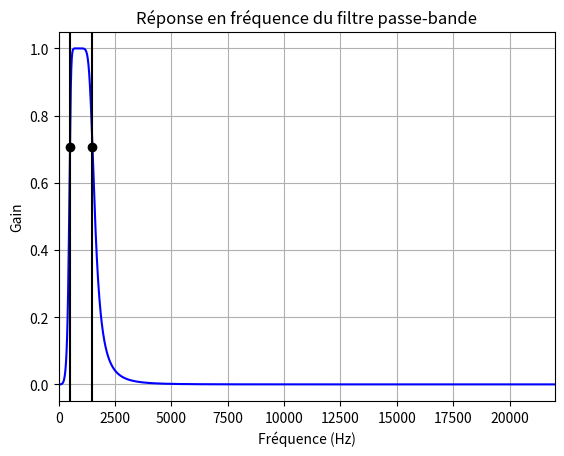

Recreate this plot in Python.
import numpy as np
import scipy.signal as signal
import matplotlib.pyplot as plt

lowcut = 500.0 
highcut = 1500.0  
fs = 44000.0  

order = 4  #
nyquist = 0.5 * fs
low = lowcut / nyquist
high = highcut / nyquist
b, a = signal.butter(order, [low, high], btype='band')

# Affichage de la réponse en fréquence
w, h = signal.freqz(b, a, worN=2000)
plt.plot((fs * 0.5 / np.pi) * w, abs(h), 'b')
plt.plot(lowcut, 0.5 * np.sqrt(2), 'ko')
plt.plot(highcut, 0.5 * np.sqrt(2), 'ko')
plt.axvline(lowcut, color='k')
plt.axvline(highcut, color='k')
plt.xlim(0, 0.5 * fs)
plt.title("Réponse en fréquence du filtre passe-bande")
plt.xlabel('Fréquence (Hz)')
plt.ylabel('Gain')
plt.grid()
plt.show()
